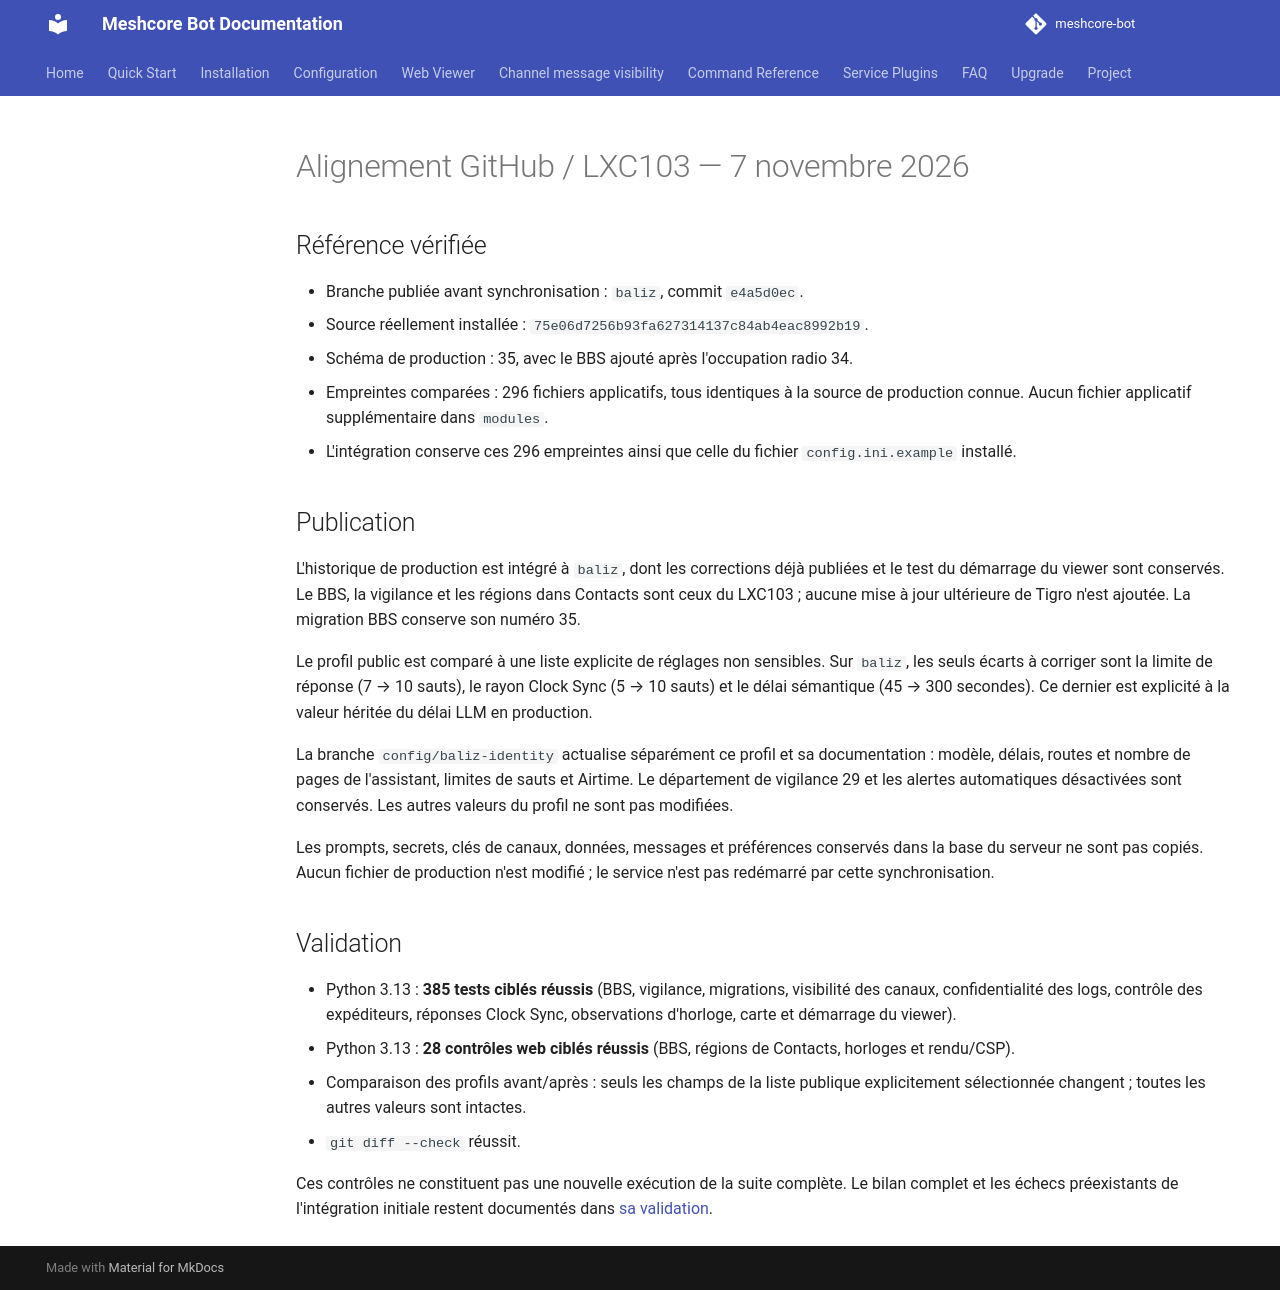

repository: Tigro14/meshcore-bot · page: validation/baliz-production-sync-20261107/index.html · generator: mkdocs

# Alignement GitHub / LXC103 — 7 novembre 2026

## Référence vérifiée

- Branche publiée avant synchronisation : `baliz`, commit `e4a5d0ec`.
- Source réellement installée : `75e06d7256b93fa627314137c84ab4eac8992b19`.
- Schéma de production : 35, avec le BBS ajouté après l'occupation radio 34.
- Empreintes comparées : 296 fichiers applicatifs, tous identiques à la source
  de production connue. Aucun fichier applicatif supplémentaire dans `modules`.
- L'intégration conserve ces 296 empreintes ainsi que celle du fichier
  `config.ini.example` installé.

## Publication

L'historique de production est intégré à `baliz`, dont les corrections déjà
publiées et le test du démarrage du viewer sont conservés. Le BBS, la vigilance
et les régions dans Contacts sont ceux du LXC103 ; aucune mise à jour ultérieure
de Tigro n'est ajoutée. La migration BBS conserve son numéro 35.

Le profil public est comparé à une liste explicite de réglages non sensibles.
Sur `baliz`, les seuls écarts à corriger sont la limite de réponse (7 → 10 sauts),
le rayon Clock Sync (5 → 10 sauts) et le délai sémantique (45 → 300 secondes).
Ce dernier est explicité à la valeur héritée du délai LLM en production.

La branche `config/baliz-identity` actualise séparément ce profil et sa
documentation : modèle, délais, routes et nombre de pages de l'assistant,
limites de sauts et Airtime. Le département de vigilance 29 et les alertes
automatiques désactivées sont conservés. Les autres valeurs du profil ne sont
pas modifiées.

Les prompts, secrets, clés de canaux, données, messages et préférences conservés
dans la base du serveur ne sont pas copiés. Aucun fichier de production n'est
modifié ; le service n'est pas redémarré par cette synchronisation.

## Validation

- Python 3.13 : **385 tests ciblés réussis** (BBS, vigilance, migrations,
  visibilité des canaux, confidentialité des logs, contrôle des expéditeurs,
  réponses Clock Sync, observations d'horloge, carte et démarrage du viewer).
- Python 3.13 : **28 contrôles web ciblés réussis** (BBS, régions de Contacts,
  horloges et rendu/CSP).
- Comparaison des profils avant/après : seuls les champs de la liste publique
  explicitement sélectionnée changent ; toutes les autres valeurs sont intactes.
- `git diff --check` réussit.

Ces contrôles ne constituent pas une nouvelle exécution de la suite complète.
Le bilan complet et les échecs préexistants de l'intégration initiale restent
documentés dans [sa validation](baliz-dev-lxc103-20261106.md).
